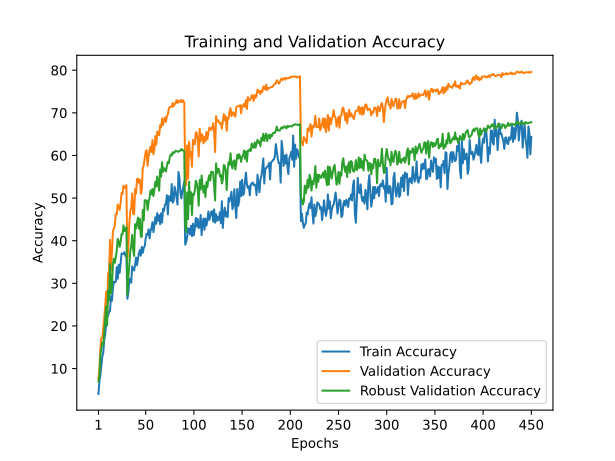

Data behind this chart, as committed beside it:
train_accuracy; train_loss; valid_accuracy; valid_loss; valid_accuracy_robust
4,0360; 4,4587; 7,5500; 4,0536; 6,9474
7,0140; 4,2984; 9,8400; 3,8931; 8,1737
8,4620; 4,2097; 14,7500; 3,5825; 13,1737
10,6120; 4,1559; 17,1600; 3,4848; 14,5474
12,8760; 4,0456; 17,1900; 3,5173; 16,0368
13,6840; 4,0379; 19,5000; 3,4138; 15,5895
16,8780; 3,8695; 21,7400; 3,2068; 18,7053
17,9900; 3,8600; 24,5600; 3,0633; 21,8316
20,4300; 3,7703; 28,0900; 2,9366; 24,5737
22,0960; 3,7212; 22,7300; 3,4548; 20,1316
22,4300; 3,6845; 32,3400; 2,6709; 28,3895
23,2760; 3,6868; 32,6500; 2,6543; 25,9842
23,4800; 3,6827; 40,2100; 2,2718; 34,5684
26,9740; 3,5141; 33,0600; 2,6713; 27,5474
25,8840; 3,6220; 37,2900; 2,5248; 29,0684
28,8440; 3,4524; 42,3600; 2,2102; 34,3737
30,3780; 3,4282; 42,8600; 2,2222; 35,7579
30,2140; 3,4675; 43,5500; 2,1291; 34,8316
30,4080; 3,4240; 46,3100; 2,0171; 36,1368
33,7620; 3,3094; 46,2200; 2,0362; 37,7053
31,0780; 3,4106; 48,4900; 1,9036; 40,4421
34,3640; 3,2955; 47,9400; 1,9675; 39,8263
32,4560; 3,3687; 47,2300; 1,9957; 38,5684
34,7860; 3,3229; 48,8200; 1,9055; 39,7053
37,0140; 3,1878; 51,2200; 1,7939; 41,5579
36,9240; 3,2292; 50,9300; 1,8382; 41,4789
36,8740; 3,2026; 52,9300; 1,7249; 43,6000
37,3060; 3,1917; 52,4900; 1,7656; 42,2684
36,4300; 3,2702; 52,2800; 1,7645; 42,6526
36,8760; 3,2082; 53,0500; 1,7197; 43,1632
26,3780; 3,5277; 35,7200; 2,6461; 27,3316
27,7960; 3,5591; 38,5100; 2,4903; 31,4158
30,7620; 3,3980; 43,9400; 2,1884; 34,1737
31,0780; 3,4126; 46,9800; 2,0185; 37,5895
30,1380; 3,4730; 47,7300; 1,9736; 38,7842
33,9820; 3,3328; 51,0800; 1,8658; 41,3947
33,2100; 3,3369; 46,2300; 2,0517; 37,9105
33,0220; 3,3548; 46,2500; 2,0395; 36,4263
34,3400; 3,3189; 52,1400; 1,7798; 43,8895
36,0280; 3,1838; 51,0500; 1,8547; 42,8526
34,2580; 3,3447; 54,4600; 1,6844; 44,1947
35,6080; 3,2493; 54,5800; 1,7242; 45,4474
37,1120; 3,1714; 53,6200; 1,7568; 42,8316
37,7980; 3,1933; 54,3500; 1,7777; 45,1421
36,4880; 3,2410; 51,0000; 1,8612; 40,9000
38,5440; 3,1715; 52,0800; 1,8611; 40,9684
37,1840; 3,2171; 57,0700; 1,5908; 47,2158
38,2780; 3,2036; 57,7000; 1,5710; 44,7895
38,7240; 3,1458; 59,2500; 1,5001; 49,5316
40,5400; 3,0632; 60,9100; 1,4248; 49,4211
41,5840; 3,1520; 61,2300; 1,4165; 49,4263
41,3520; 3,0435; 57,5700; 1,5612; 47,1895
42,6740; 3,0010; 59,7400; 1,4795; 49,1053
40,5640; 3,1866; 61,2100; 1,4273; 50,0421
42,2560; 3,0818; 62,0500; 1,3719; 51,7842
42,9620; 3,0107; 60,8200; 1,4568; 50,9105
44,3580; 2,9637; 63,6100; 1,3267; 52,1263
42,0160; 3,0419; 60,2700; 1,5973; 50,4632
43,5220; 3,0122; 61,4800; 1,4272; 51,8526
45,5100; 2,8958; 64,5400; 1,3145; 53,8263
... 390 more rows
